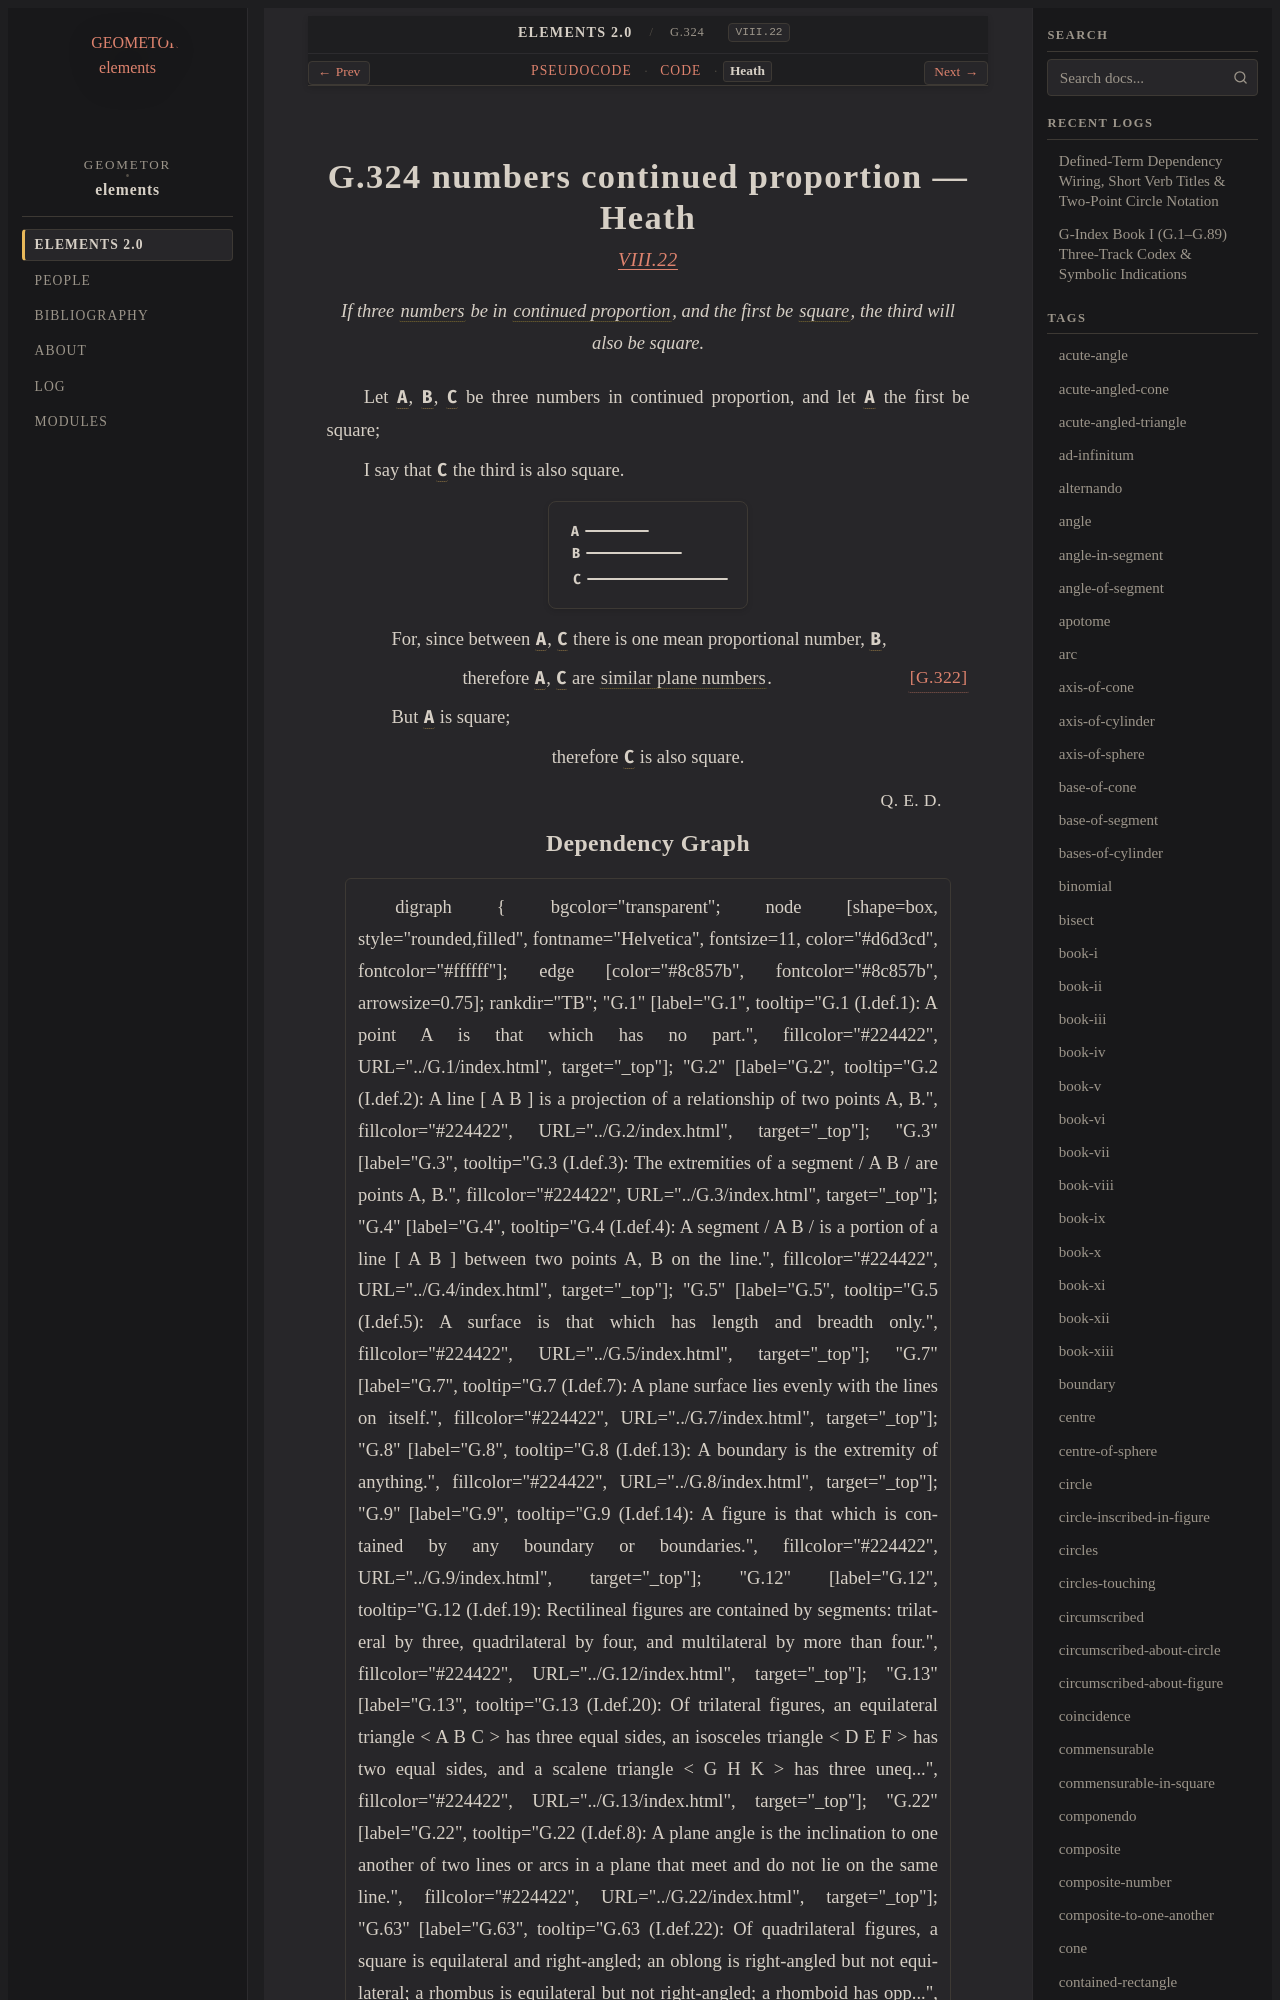

repository: geometor/elements · page: elements2/G.324/heath.html · generator: sphinx

:canonical_id: G.324
:original_id: VIII.22
:title: G.324 numbers continued proportion
:volume: II
:book: VIII
:type: prop

G.324 numbers continued proportion — Heath
==========================================

.. rubric:: `VIII.22 <https://geometor.github.io/euclid/heath/volume_II/book_viii/propositions/22/>`_

.. enunciation::

   If three :term:`numbers <G.248>` be in :term:`continued proportion <G.180>`, and the first be :term:`square <G.63>`, the third will also be square.

Let :g:`A <g1:A>`, :g:`B <g1:B>`, :g:`C <g1:C>` be three numbers in continued proportion, and let :g:`A <g1:A>` the first be square;

I say that :g:`C <g1:C>` the third is also square.

.. picture:: g1.svg
   :alt: Proposition 22

.. subclause::

   For, since between :g:`A <g1:A>`, :g:`C <g1:C>` there is one mean proportional number, :g:`B <g1:B>`,

.. assertion:: [G.322] <G.322>

   therefore :g:`A <g1:A>`, :g:`C <g1:C>` are :term:`similar plane numbers <G.318>`.

.. subclause::

   But :g:`A <g1:A>` is square;

.. assertion::

   therefore :g:`C <g1:C>` is also square.

.. qed::

   :just:`Q. E. D.`
